Image classification data set "data" (7Solomon/image_recognition_for_simplified_structures on GitHub). Class labels (5): 0 gelenk, 1 festlager, 2 loslager, 3 biegesteife ecke, normal force hinge.

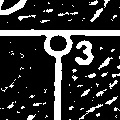
Label: 0 gelenk

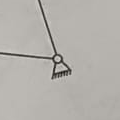
Label: 1 festlager

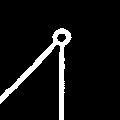
Label: 0 gelenk

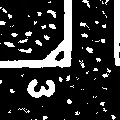
Label: 3 biegesteife ecke

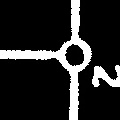
Label: 0 gelenk

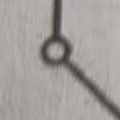
Label: 0 gelenk
